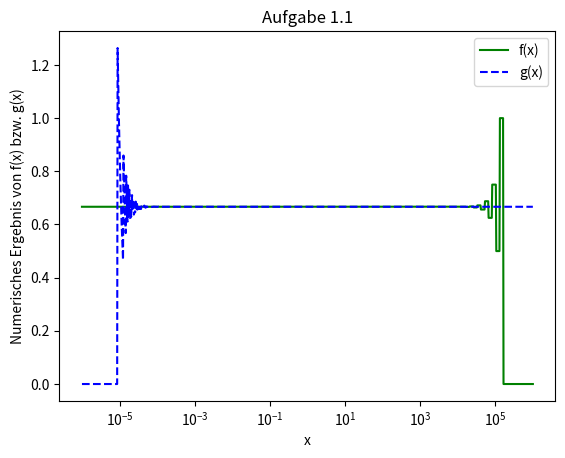
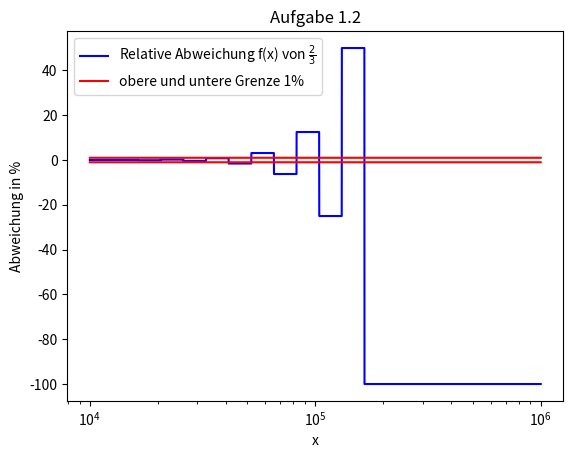
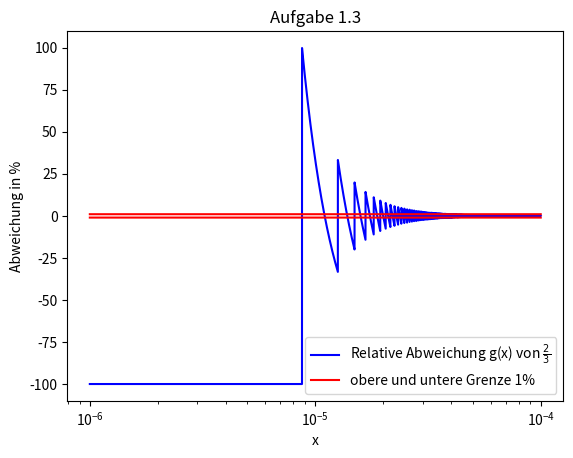
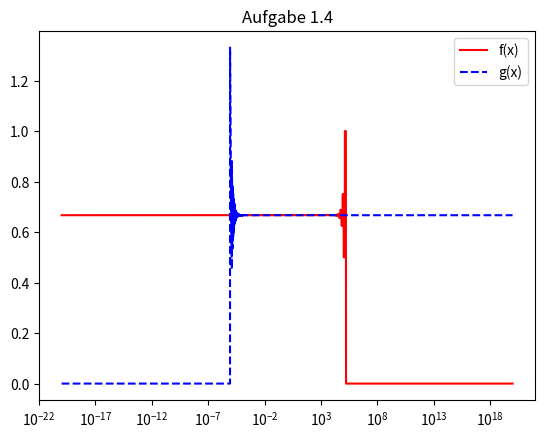

Here is the Python script that generated these plots, in order:
import numpy as np
import matplotlib.pyplot as plt


def aufg1():
    x = np.logspace(-6, 6, 1000)
    x2 = np.logspace(-20, 20, 10000)
    x3 = np.logspace(4, 6, 10000)
    x4 = np.logspace(-6, -4, 10000)

    def f(x):
        return (x**3+1/3)-(x**3-1/3)

    def g(x):
        return ((3+x**3/3)-(3-x**3/3))/(x**3)

    def c(x):
        return -1+x*0

    def c2(x):
        return 1+x*0

    print('x Werte: ', np.array([x]))
    print('f(x) Werte: ', np.array([f(x)]))
    print('g(x) Werte: ', np.array([g(x)]))

    plt.plot(x, f(x), 'g-', label='f(x)')
    plt.plot(x, g(x), 'b--', label='g(x)')
    plt.xscale('log')
    plt.title('Aufgabe 1.1')
    plt.xlabel('x')
    plt.ylabel('Numerisches Ergebnis von f(x) bzw. g(x)')
    plt.legend(loc='best')
    plt.savefig('aufgabe11.pdf')
    plt.clf()

    plt.plot(x3, (f(x3)-(2/3))*(3/2)*100, 'b-', label=r'Relative Abweichung f(x) von $\frac{2}{3}$')
    plt.plot(x3, c(x3), 'r-', label=r'obere und untere Grenze 1%')
    plt.plot(x3, c2(x3), 'r-')
    plt.xscale('log')
    plt.title('Aufgabe 1.2')
    plt.xlabel('x')
    plt.ylabel('Abweichung in %')
    plt.legend(loc='best')
    plt.savefig('aufgabe12.pdf')
    plt.clf()

    plt.plot(x4, (g(x4)-(2/3))*(3/2)*100, 'b-', label=r'Relative Abweichung g(x) von $\frac{2}{3}$')
    plt.plot(x4, c(x4), 'r-', label=r'obere und untere Grenze 1%')
    plt.plot(x4, c2(x4), 'r-')
    plt.xscale('log')
    plt.title('Aufgabe 1.3')
    plt.xlabel('x')
    plt.ylabel('Abweichung in %')
    plt.legend(loc='best')
    plt.savefig('aufgabe13.pdf')
    plt.clf()

    plt.plot(x2, f(x2), 'r-', label='f(x)')
    plt.plot(x2, g(x2), 'b--', label='g(x)')
    plt.xscale('log')
    plt.title('Aufgabe 1.4')
    plt.legend(loc='best')
    plt.savefig('aufgabe14.pdf')
    plt.clf()

if __name__ == '__main__':
    aufg1()
